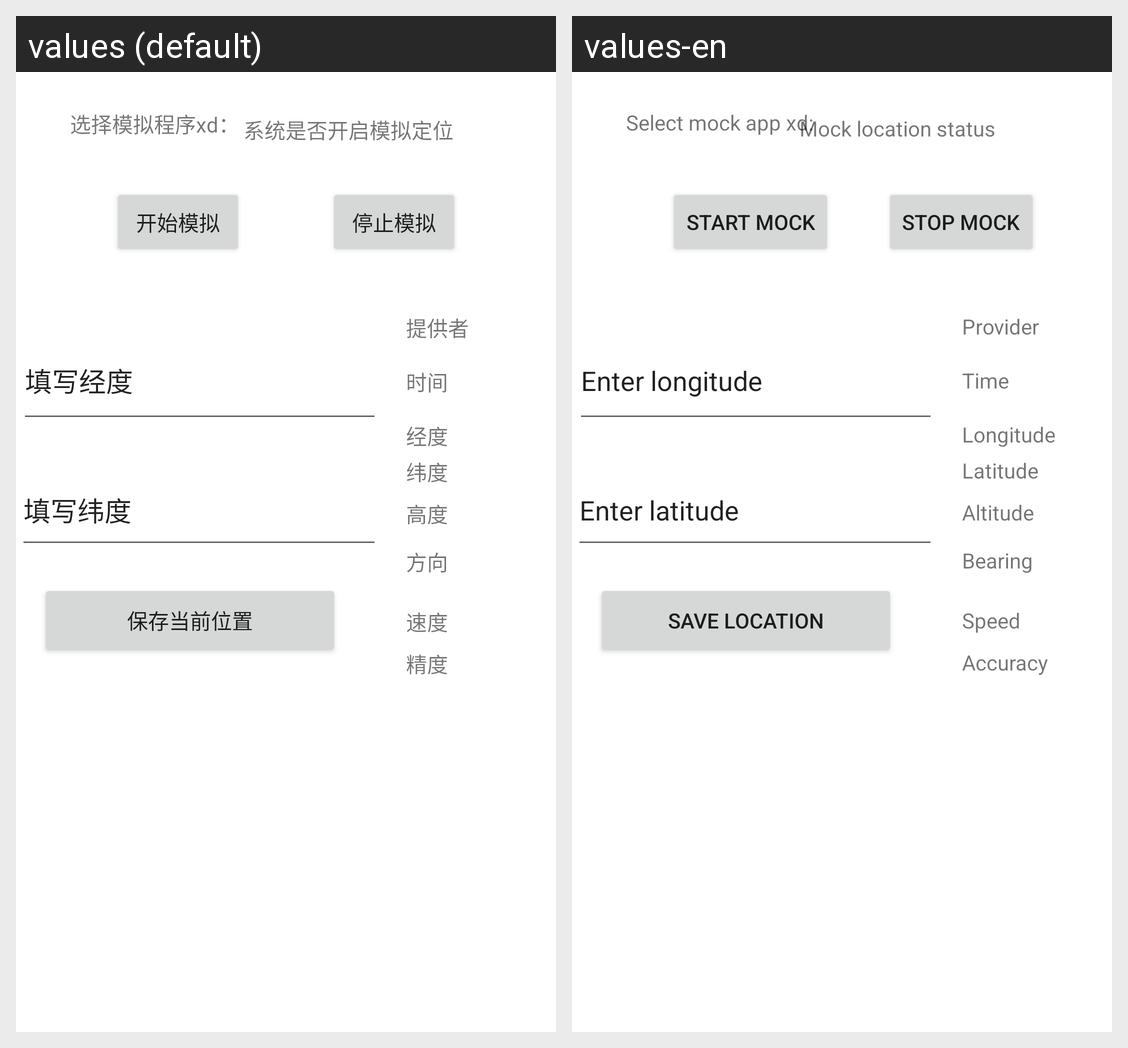

Translations of the strings shown on this Android screen, per locale in the grid:
Android screen res/layout/activity_main.xml rendered under 2 locales, left to right: values (default), values-en. Device: Nexus 5 (rendered at 1080×1920; each locale shown at half size, 540×960, under a caption strip naming it); theme Theme.Xd.
Strings drawn on this screen, with the default value and each locale's value (text and hints the layout hard-codes, and strings that could not be matched under every locale, appear in the picture but are not listed):

tv_system_mock_position_status
  values: 系统是否开启模拟定位
  values-en: Mock location status

btn_start_mock
  values: 开始模拟
  values-en: Start Mock

btn_stop_mock
  values: 停止模拟
  values-en: Stop Mock

tv_provider
  values: 提供者
  values-en: Provider

tv_time
  values: 时间
  values-en: Time

tv_latitude
  values: 纬度
  values-en: Latitude

tv_longitude
  values: 经度
  values-en: Longitude

tv_altitude
  values: 高度
  values-en: Altitude

tv_bearing
  values: 方向
  values-en: Bearing

tv_speed
  values: 速度
  values-en: Speed

tv_accuracy
  values: 精度
  values-en: Accuracy

textview
  values: 选择模拟程序xd：
  values-en: Select mock app xd:

input_longitude
  values: 填写经度
  values-en: Enter longitude

input_latitude
  values: 填写纬度
  values-en: Enter latitude

btn_SaveLoc
  values: 保存当前位置
  values-en: Save Location
